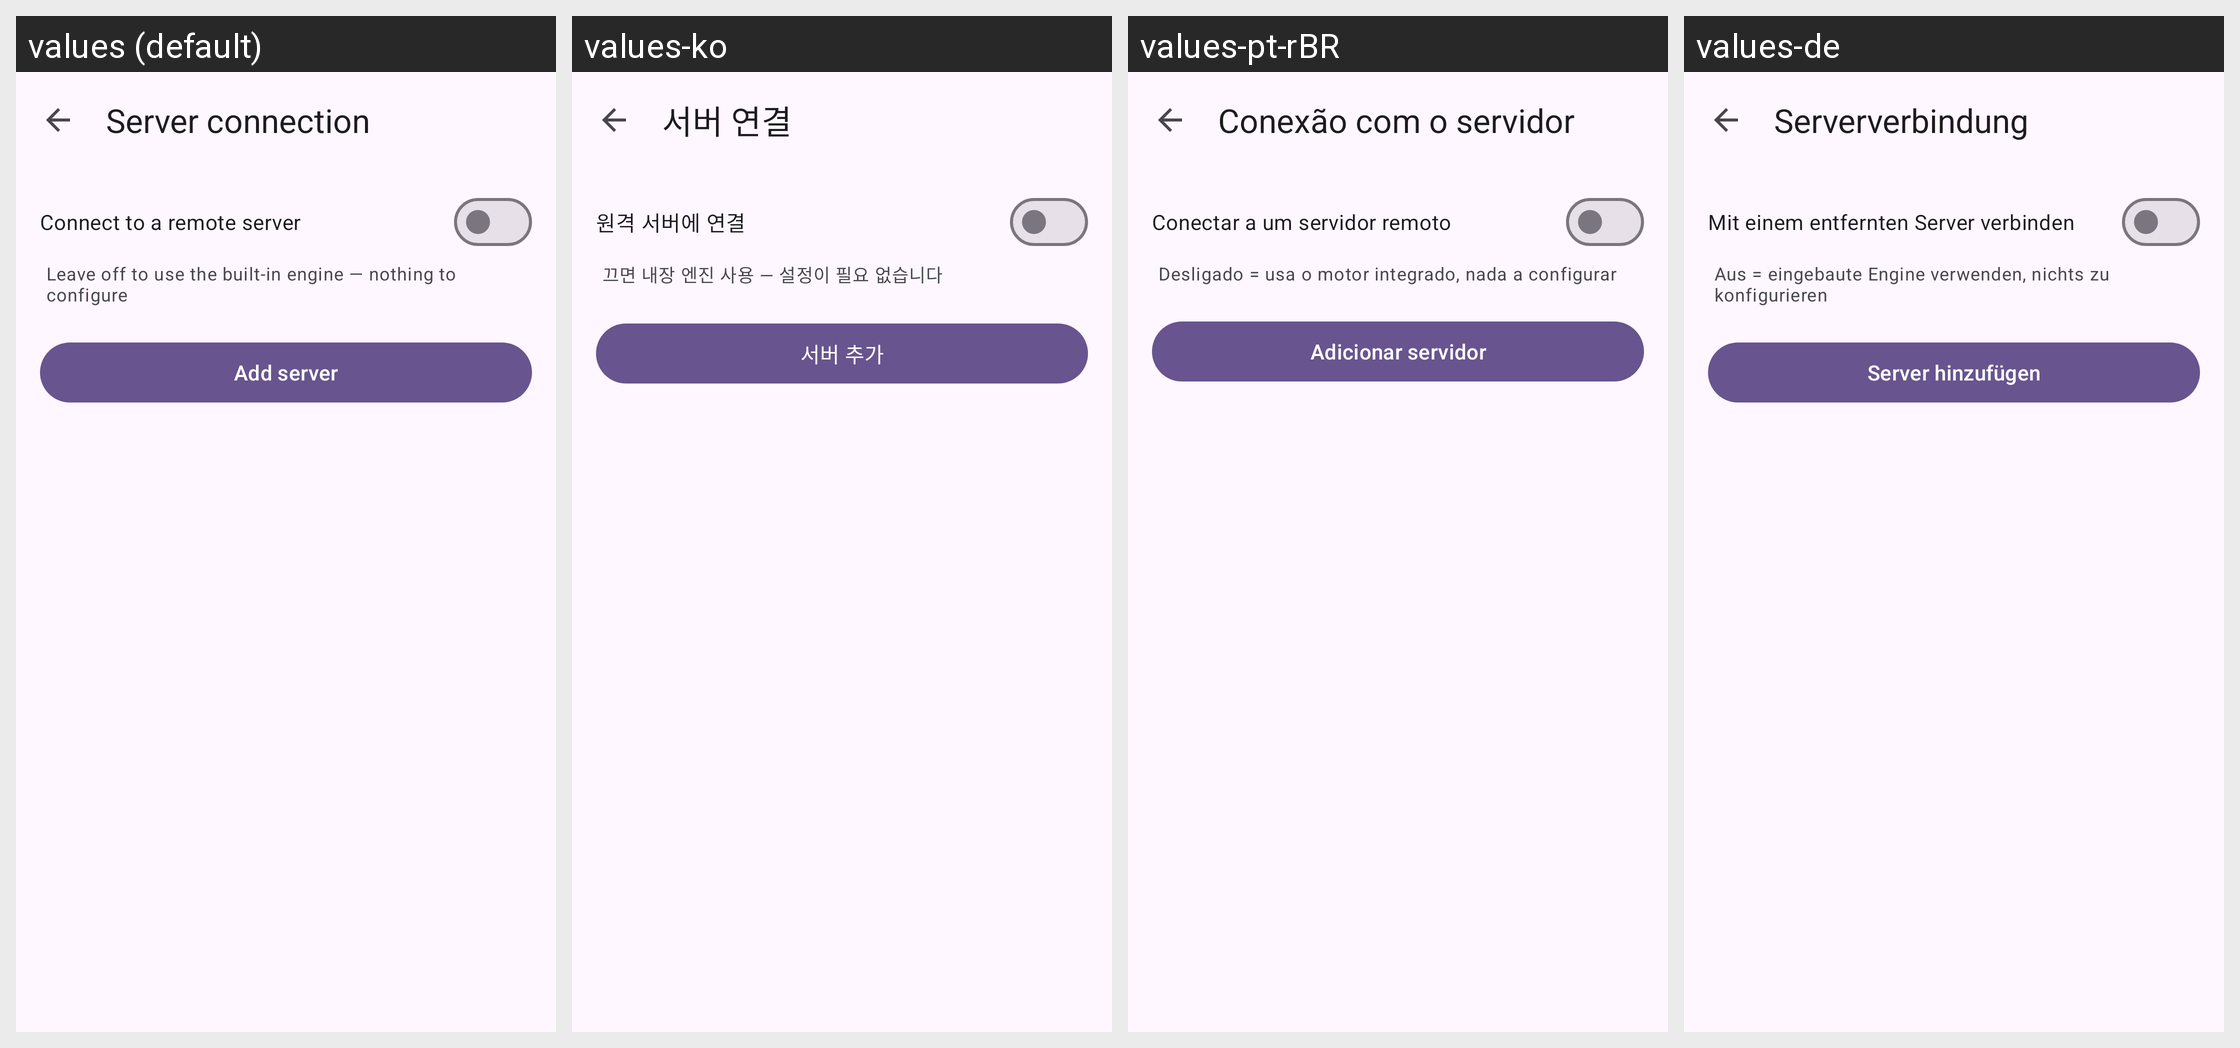

This grid shows one Android layout under several languages. Give, for every string resource on the screen, its name, the default text and each shown locale's text.
Android screen res/layout/activity_server_settings.xml rendered under 4 locales, left to right: values (default), values-ko, values-pt-rBR, values-de. Device: Nexus 5 (rendered at 1080×1920; each locale shown at half size, 540×960, under a caption strip naming it); theme AppTheme.
Other locales in the repository, not shown: values-es, values-fr, values-it, values-ja, values-ru, values-tr, values-vi, values-zh-rCN, values-zh-rTW.
Strings drawn on this screen, with the default value and each locale's value (text and hints the layout hard-codes, and strings that could not be matched under every locale, appear in the picture but are not listed):

settings_server_connection
  values: Server connection
  values-ko: 서버 연결
  values-pt-rBR: Conexão com o servidor
  values-de: Serververbindung

settings_remote_switch
  values: Connect to a remote server
  values-ko: 원격 서버에 연결
  values-pt-rBR: Conectar a um servidor remoto
  values-de: Mit einem entfernten Server verbinden

settings_remote_switch_sub
  values: Leave off to use the built-in engine — nothing to configure
  values-ko: 끄면 내장 엔진 사용 — 설정이 필요 없습니다
  values-pt-rBR: Desligado = usa o motor integrado, nada a configurar
  values-de: Aus = eingebaute Engine verwenden, nichts zu konfigurieren

server_add
  values: Add server
  values-ko: 서버 추가
  values-pt-rBR: Adicionar servidor
  values-de: Server hinzufügen
